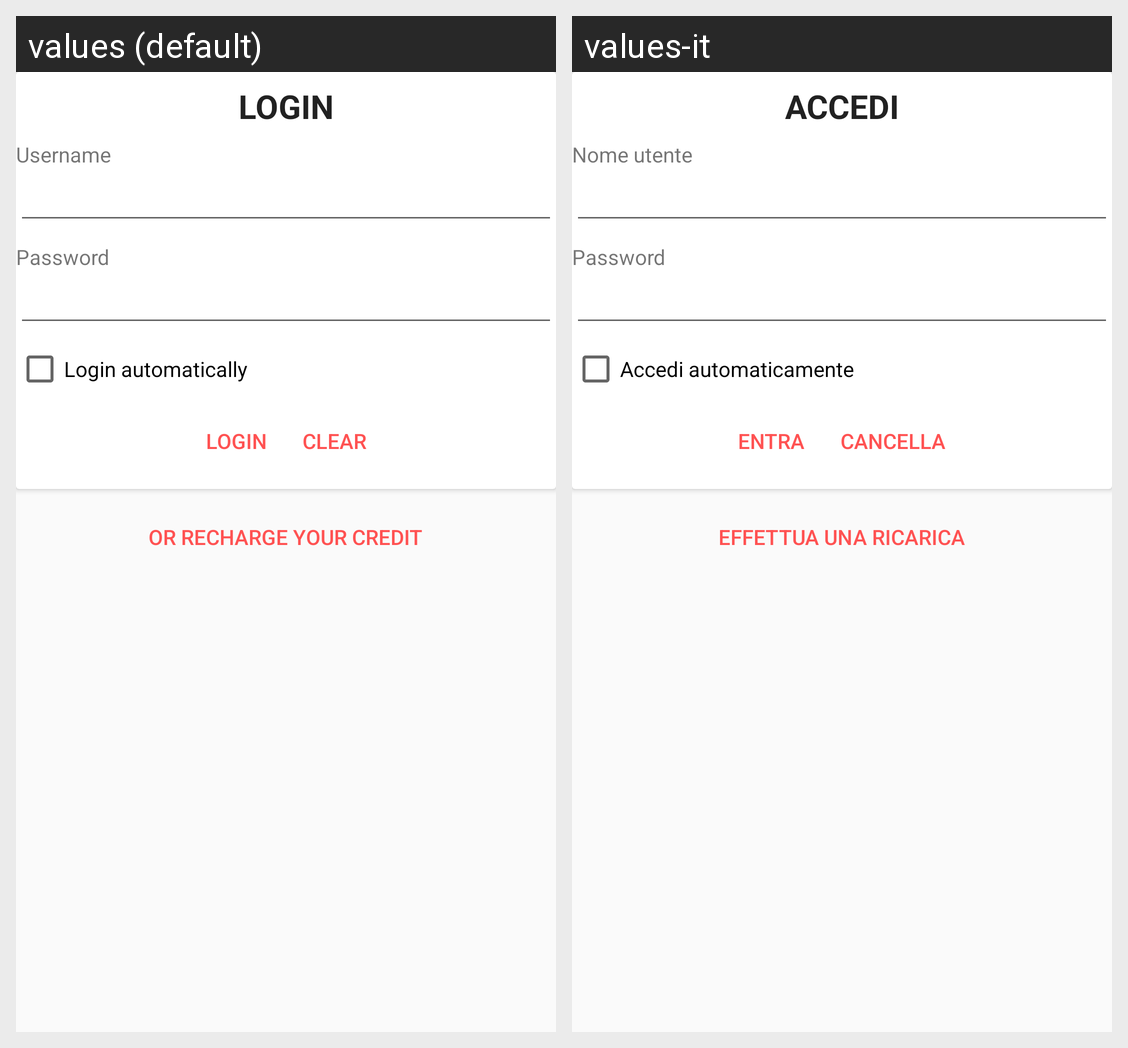

Strings drawn on this Android screen and how each of the app's shown locales translates them:
Android screen res/layout/login_fragment.xml rendered under 2 locales, left to right: values (default), values-it. Device: Nexus 5 (rendered at 1080×1920; each locale shown at half size, 540×960, under a caption strip naming it); theme AppTheme.
Strings drawn on this screen, with the default value and each locale's value (text and hints the layout hard-codes, and strings that could not be matched under every locale, appear in the picture but are not listed):

loginDescription
  values: Login
  values-it: Accedi

usernameTextViewText
  values: Username
  values-it: Nome utente

passwordTextViewText
  values: Password
  values-it: Password

rememberCredentialsCheckboxText
  values: Login automatically
  values-it: Accedi automaticamente

loginButtonText
  values: Login
  values-it: Entra

clearDataButtonText
  values: Clear
  values-it: Cancella

rechargeDescription
  values: or recharge your credit
  values-it: Effettua una ricarica
